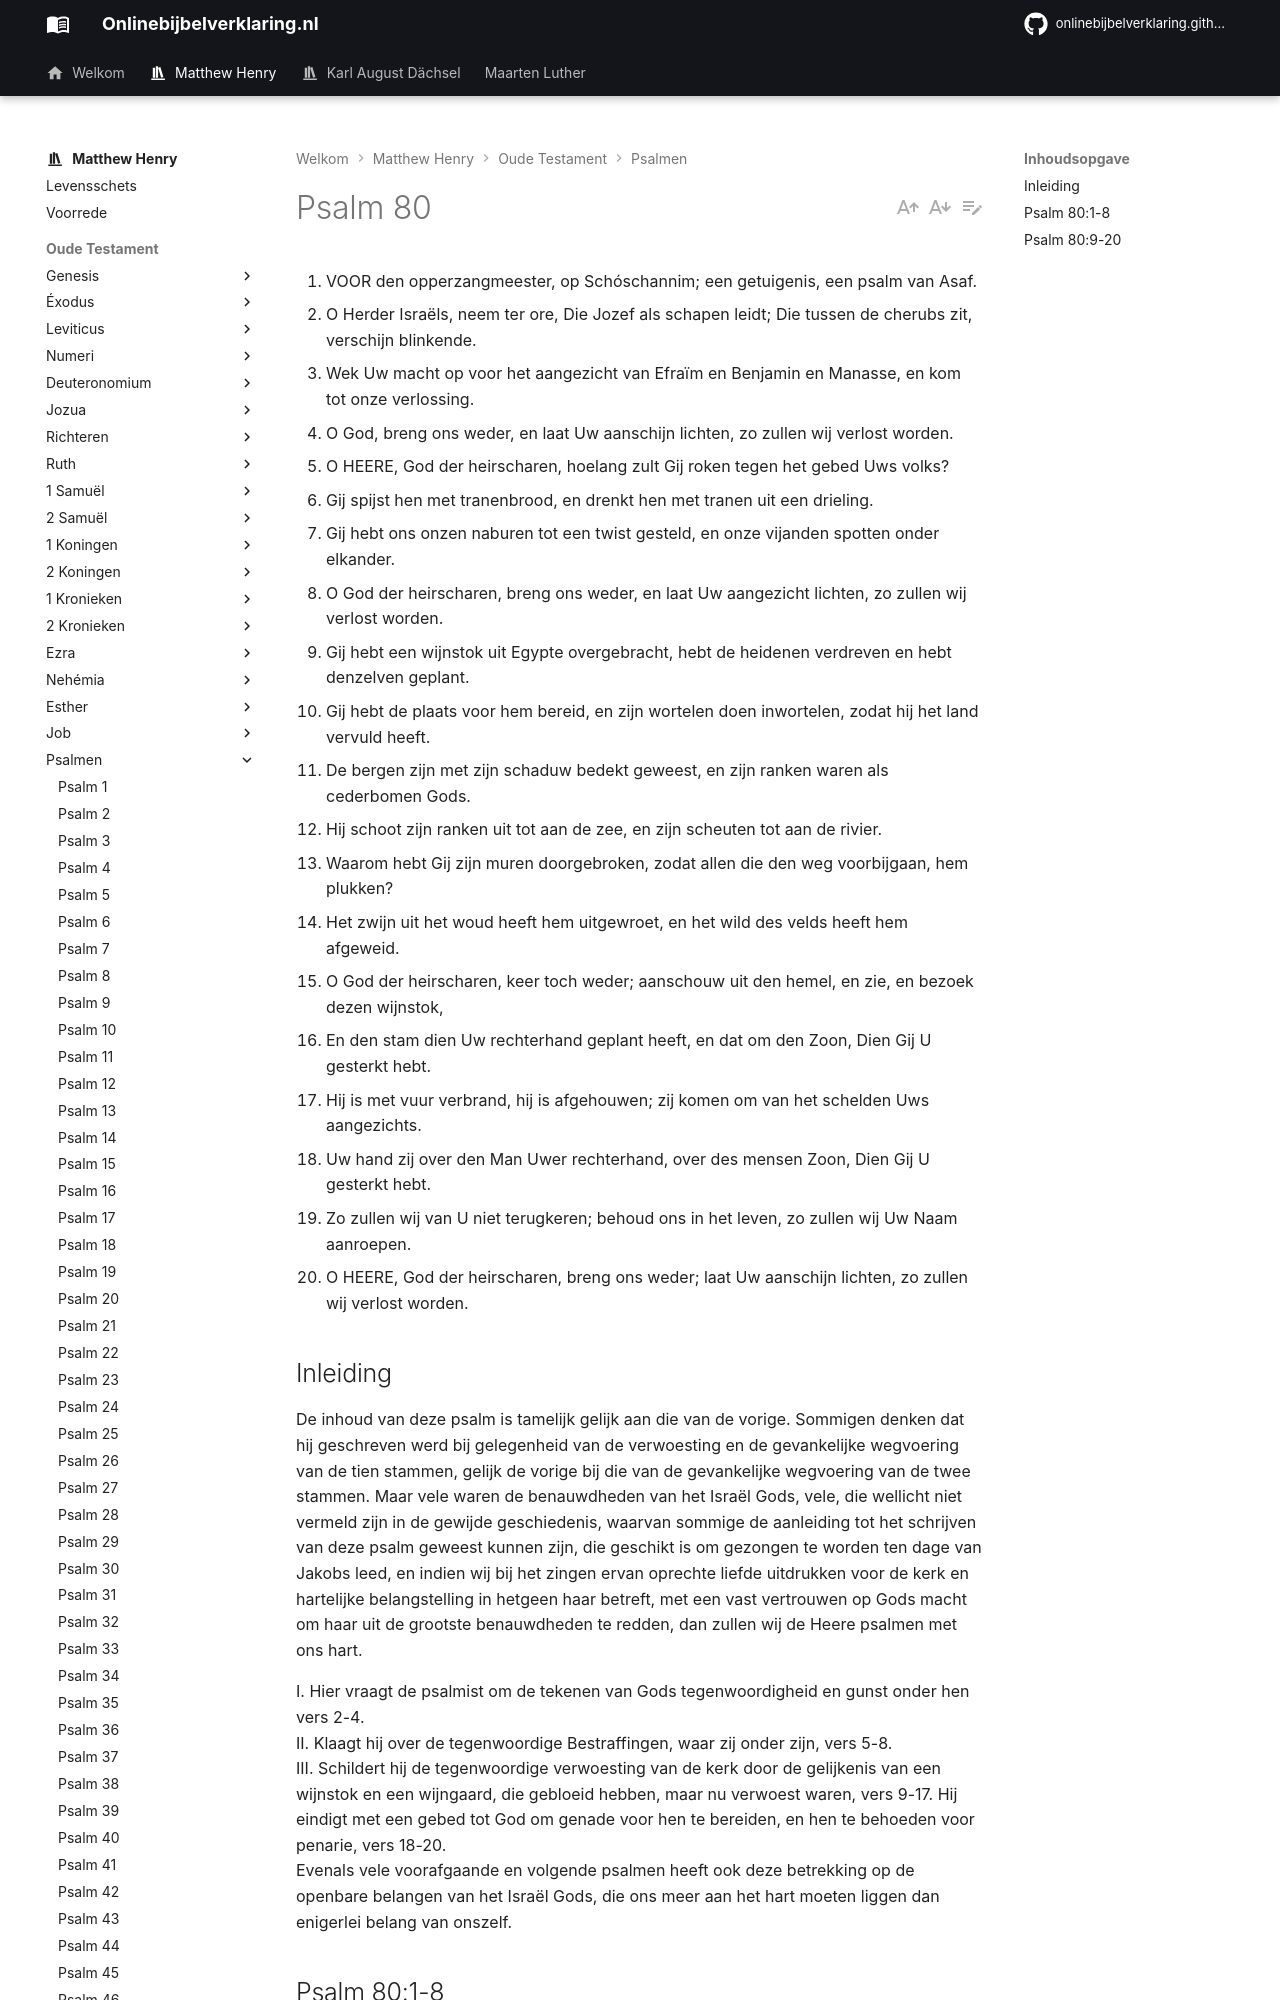

repository: onlinebijbelverklaring/onlinebijbelverklaring.github.io · page: matthewhenry/Psalmen/Psalm80/index.html · generator: mkdocs

1. VOOR den opperzangmeester, op Schóschannim; een getuigenis, een psalm van Asaf.
2. O Herder Israëls, neem ter ore, Die Jozef als schapen leidt; Die tussen de cherubs zit, verschijn blinkende.
3. Wek Uw macht op voor het aangezicht van Efraïm en Benjamin en Manasse, en kom tot onze verlossing.
4. O God, breng ons weder, en laat Uw aanschijn lichten, zo zullen wij verlost worden.
5. O HEERE, God der heirscharen, hoelang zult Gij roken tegen het gebed Uws volks?
6. Gij spijst hen met tranenbrood, en drenkt hen met tranen uit een drieling.
7. Gij hebt ons onzen naburen tot een twist gesteld, en onze vijanden spotten onder elkander.
8. O God der heirscharen, breng ons weder, en laat Uw aangezicht lichten, zo zullen wij verlost worden.
9. Gij hebt een wijnstok uit Egypte overgebracht, hebt de heidenen verdreven en hebt denzelven geplant.
10. Gij hebt de plaats voor hem bereid, en zijn wortelen doen inwortelen, zodat hij het land vervuld heeft.
11. De bergen zijn met zijn schaduw bedekt geweest, en zijn ranken waren als cederbomen Gods.
12. Hij schoot zijn ranken uit tot aan de zee, en zijn scheuten tot aan de rivier.
13. Waarom hebt Gij zijn muren doorgebroken, zodat allen die den weg voorbijgaan, hem plukken?
14. Het zwijn uit het woud heeft hem uitgewroet, en het wild des velds heeft hem afgeweid.
15. O God der heirscharen, keer toch weder; aanschouw uit den hemel, en zie, en bezoek dezen wijnstok,
16. En den stam dien Uw rechterhand geplant heeft, en dat om den Zoon, Dien Gij U gesterkt hebt.
17. Hij is met vuur verbrand, hij is afgehouwen; zij komen om van het schelden Uws aangezichts.
18. Uw hand zij over den Man Uwer rechterhand, over des mensen Zoon, Dien Gij U gesterkt hebt.
19. Zo zullen wij van U niet terugkeren; behoud ons in het leven, zo zullen wij Uw Naam aanroepen.
20. O HEERE, God der heirscharen, breng ons weder; laat Uw aanschijn lichten, zo zullen wij verlost worden.

## Inleiding

De inhoud van deze psalm is tamelijk gelijk aan die van de vorige. Sommigen denken dat hij geschreven werd bij gelegenheid van de verwoesting en de gevankelijke wegvoering van de tien stammen, gelijk de vorige bij die van de gevankelijke wegvoering van de twee stammen. Maar vele waren de benauwdheden van het Israël Gods, vele, die wellicht niet vermeld zijn in de gewijde geschiedenis, waarvan sommige de aanleiding tot het schrijven van deze psalm geweest kunnen zijn, die geschikt is om gezongen te worden ten dage van Jakobs leed, en indien wij bij het zingen ervan oprechte liefde uitdrukken voor de kerk en hartelijke belangstelling in hetgeen haar betreft, met een vast vertrouwen op Gods macht om haar uit de grootste benauwdheden te redden, dan zullen wij de Heere psalmen met ons hart.

I. Hier vraagt de psalmist om de tekenen van Gods tegenwoordigheid en gunst onder hen vers 2-4.  
II. Klaagt hij over de tegenwoordige Bestraffingen, waar zij onder zijn, vers 5-8.  
III. Schildert hij de tegenwoordige verwoesting van de kerk door de gelijkenis van een wijnstok en een wijngaard, die gebloeid hebben, maar nu verwoest waren, vers 9-17. Hij eindigt met een gebed tot God om genade voor hen te bereiden, en hen te behoeden voor penarie, vers 18-20.  
Evenals vele voorafgaande en volgende psalmen heeft ook deze betrekking op de openbare belangen van het Israël Gods, die ons meer aan het hart moeten liggen dan enigerlei belang van onszelf.
